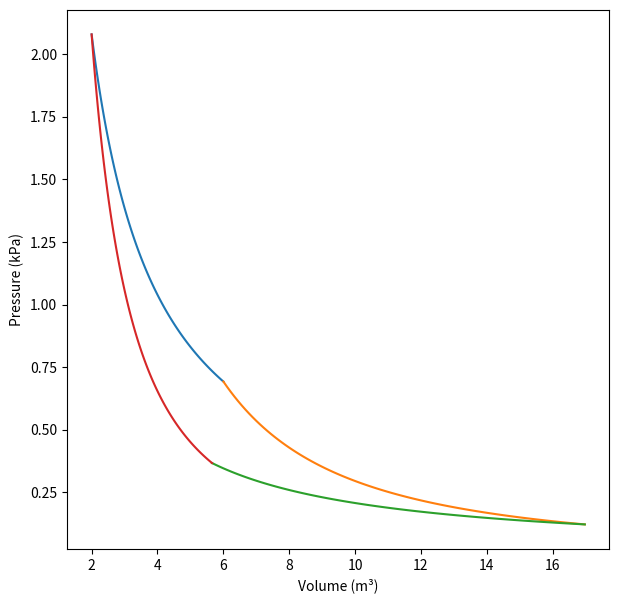

Here is the Python script that generated this plot:
import numpy as np
import matplotlib.pyplot as plt

n = 1
R = 8.314

Th = 500
Tc = 250

V_1 = 2
V_3 = 16.98

P_1 = n*R*Th/V_1
P_3 = n*R*Tc/V_3

V_2 = ((P_3/(P_1*V_1))**1.5)*(V_3**2.5)
V_4 = ((P_1/(P_3*V_3))**1.5)*(V_1**2.5)

P_2 = n*R*Th/V_2
P_4 = n*R*Tc/V_4

k_1 = P_2*(V_2**(5/3))
k_2 = P_4*(V_4**(5/3))

print(f"{(P_1,V_1)},{(P_2,V_2)},{(P_3,V_3)},{(P_4,V_4)}")

def P_iso(n,R,V,T):
    return n*R*T/(V*1000)

def P_adia(V,k):
    return k/(V**(5/3)*1000)

rows = 1
cols = 1
fig,ax = plt.subplots(nrows=rows,ncols=cols,squeeze=False,figsize=(7,7))

V_iso_exp = np.linspace(V_1,V_2,100)
P_iso_exp = P_iso(n,R,V_iso_exp,Th)
V_adia_exp = np.linspace(V_2,V_3,100)
P_adia_exp = P_adia(V_adia_exp,k_1)
V_iso_com = np.linspace(V_4,V_3,100)
P_iso_com = P_iso(n,R,V_iso_com,Tc)
V_adia_com = np.linspace(V_1,V_4,100)
P_adia_com = P_adia(V_adia_com,k_2)


ax[0,0].plot(V_iso_exp,P_iso_exp)
ax[0,0].plot(V_adia_exp,P_adia_exp)
ax[0,0].plot(V_iso_com,P_iso_com)
ax[0,0].plot(V_adia_com,P_adia_com)

ax[0,0].relim()
ax[0,0].autoscale()

plt.ylabel('Pressure (kPa)')
plt.xlabel('Volume (m³)')

plt.show()
